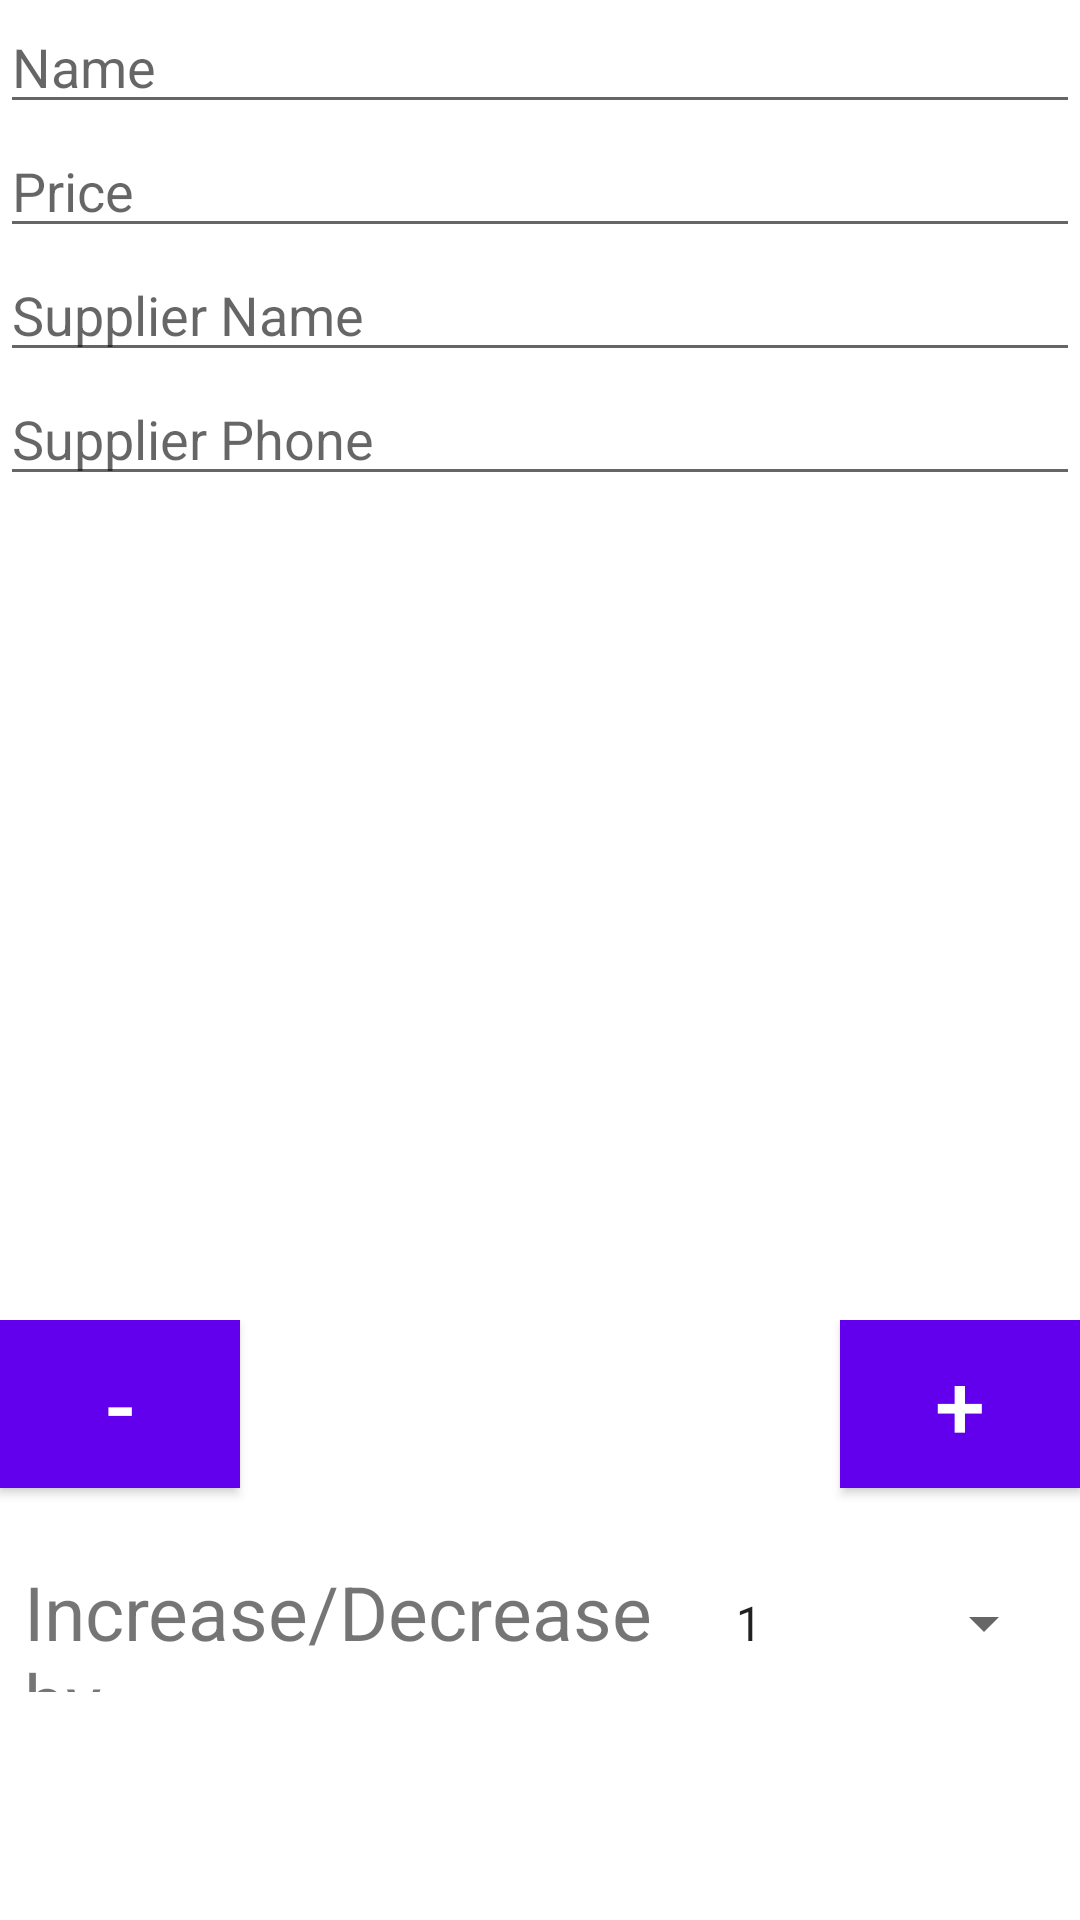

Produce the Android XML layout that renders to this screen, including the resource entries it uses.
<!-- AndroidManifest.xml: activity theme AppTheme -->
<!-- res/layout/activity_editor.xml -->
<?xml version="1.0" encoding="utf-8"?>
<RelativeLayout xmlns:android="http://schemas.android.com/apk/res/android"
    xmlns:tools="http://schemas.android.com/tools"
    android:layout_width="match_parent"
    android:layout_height="match_parent"
    android:background="@android:color/background_light"
    android:orientation="vertical"
    tools:context="com.course.moritz.items.activity.EditorActivity">

    <LinearLayout
        android:layout_width="match_parent"
        android:layout_height="wrap_content"
        android:layout_alignParentTop="true"
        android:orientation="vertical">

        <EditText
            android:id="@+id/edit_item_name"
            style="@style/EditStyle"
            android:hint="@string/name"
            android:inputType="text" />

        <EditText
            android:id="@+id/edit_item_price"
            style="@style/EditStyle"
            android:hint="@string/price"
            android:inputType="numberDecimal" />

        <EditText
            android:id="@+id/edit_item_supplier_name"
            style="@style/EditStyle"
            android:hint="@string/supplier_name"
            android:inputType="text" />

        <EditText
            android:id="@+id/edit_item_supplier_phone"
            style="@style/EditStyle"
            android:hint="@string/supplier_phone"
            android:inputType="phone" />
    </LinearLayout>

    <RelativeLayout
        android:layout_width="match_parent"
        android:layout_height="200dp"
        android:layout_alignParentBottom="true">

        <Button
            android:id="@+id/btn_decrease"
            style="@style/DetailButtons"
            android:layout_alignParentStart="true"
            android:text="@string/btn_decrease" />

        <TextView
            android:id="@+id/edit_item_quantity"
            android:layout_width="wrap_content"
            android:layout_height="wrap_content"
            android:layout_centerHorizontal="true"
            android:textSize="50sp"
            tools:text="94" />

        <Button
            android:id="@+id/btn_increase"
            style="@style/DetailButtons"
            android:layout_alignParentEnd="true"
            android:text="@string/btn_increase" />

        <LinearLayout
            android:layout_width="match_parent"
            android:layout_height="64dp"
            android:layout_centerInParent="true"
            android:padding="8dp"
            >
            <TextView
                android:layout_width="0dp"
                android:layout_height="50dp"
                android:textSize="25sp"
                android:layout_weight="2"
                android:text="Increase/Decrease by"
                />

            <Spinner
                android:id="@+id/change_value_spinner"
                android:layout_width="0dp"
                android:layout_height="50dp"
                android:layout_weight="1"
                android:entries="@array/value_array"
                />

        </LinearLayout>

    </RelativeLayout>


</RelativeLayout>
<!-- resources referenced by this layout -->
<resources>
  <string-array name="value_array">
          <item>1</item>
          <item>10</item>
          <item>100</item>
          <item>1000</item>
      </string-array>
  <string name="btn_decrease">-</string>
  <string name="btn_increase">+</string>
  <string name="name">Name</string>
  <string name="price">Price</string>
  <string name="supplier_name">Supplier Name</string>
  <string name="supplier_phone">Supplier Phone</string>
  <style name="DetailButtons">
          <item name="android:layout_width">@dimen/btn_detail_with</item>
          <item name="android:layout_height">@dimen/btn_detail_height</item>
          <item name="android:textSize">@dimen/btn_detail_text_size</item>
          <item name="android:background">@color/colorPrimary</item>
          <item name="android:textColor">@android:color/white</item>
      </style>
  <style name="EditStyle">
          <item name="android:layout_width">match_parent</item>
          <item name="android:layout_height">wrap_content</item>
          <item name="android:textColor">@android:color/primary_text_light</item>
      </style>
  <style name="AppTheme" parent="Theme.AppCompat.Light.DarkActionBar">
          
          <item name="colorPrimary">@color/colorPrimary</item>
          <item name="colorPrimaryDark">@color/colorPrimaryDark</item>
          <item name="colorAccent">@color/colorAccent</item>
      </style>
  <dimen name="btn_detail_with">80dp</dimen>
  <dimen name="btn_detail_height">56dp</dimen>
  <dimen name="btn_detail_text_size">30sp</dimen>
  <!-- not gathered from this repository: default colours our renderer supplied (Android Studio template values) -->
  <color name="colorPrimary">#FF6200EE</color>
  <color name="colorPrimaryDark">#FF3700B3</color>
  <color name="colorAccent">#FF03DAC5</color>
</resources>
